Run: headless pygame with SDL's dummy video driver; simulated clock (each Clock.tick advances the game by its frame time, no real sleeping); random seed 0; keys injected as events and as key.get_pressed() state; no mouse input.
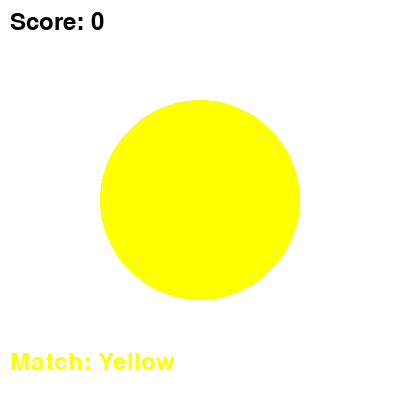
Frame 1 of 4 · flips 1–60 · no input
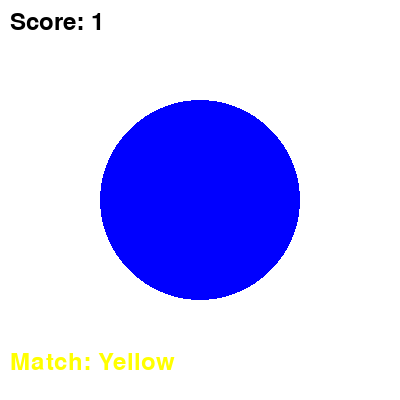
Frame 2 of 4 · flips 61–180 · tapped SPACE, RETURN · held RIGHT (→), D
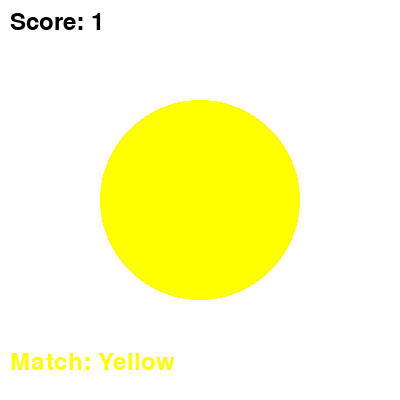
Frame 3 of 4 · flips 181–300 · held DOWN (↓), S
Frame 4 of 4 · flips 301–420 · held LEFT (←), A, UP (↑), W · screen unchanged from frame 3, image omitted

The pygame program that drew these frames:

import pygame, random, sys

pygame.init()
screen = pygame.display.set_mode((400, 400))
pygame.display.set_caption("Color Match")
clock = pygame.time.Clock()

# Constants
COLORS = [(255, 0, 0), (0, 255, 0), (0, 0, 255), (255, 255, 0)]
COLOR_NAMES = ["Red", "Green", "Blue", "Yellow"]

# Variables
score = 0
target_color = random.randint(0, 3)
current_color = random.randint(0, 3)
change_timer = 0
font = pygame.font.Font(None, 36)

running = True
while running :
    for event in pygame.event.get() :
        if event.type == pygame.QUIT :
            running = False
        elif event.type == pygame.KEYDOWN :
            if event.key == pygame.K_SPACE :
                if target_color == current_color :
                    score += 1
                else :
                    score = max(0, score-1)

                current_color = random.randint(0, 3)
                change_timer = 0

    change_timer += 1
    if change_timer > 90 :
        current_color = random.randint(0, 3)
        change_timer = 0

    # Change display
    screen.fill((255, 255, 255))
    pygame.draw.circle(screen, COLORS[current_color], (200, 200), 100)
    score_text = font.render(f'Score: {score}', True, (0, 0, 0))
    target_text = font.render(f'Match: {COLOR_NAMES[target_color]}', True, COLORS[target_color])
    screen.blit(score_text, (10, 10))
    screen.blit(target_text, (10, 350))
    pygame.display.flip()
    clock.tick(60)

pygame.quit()
sys.exit()
